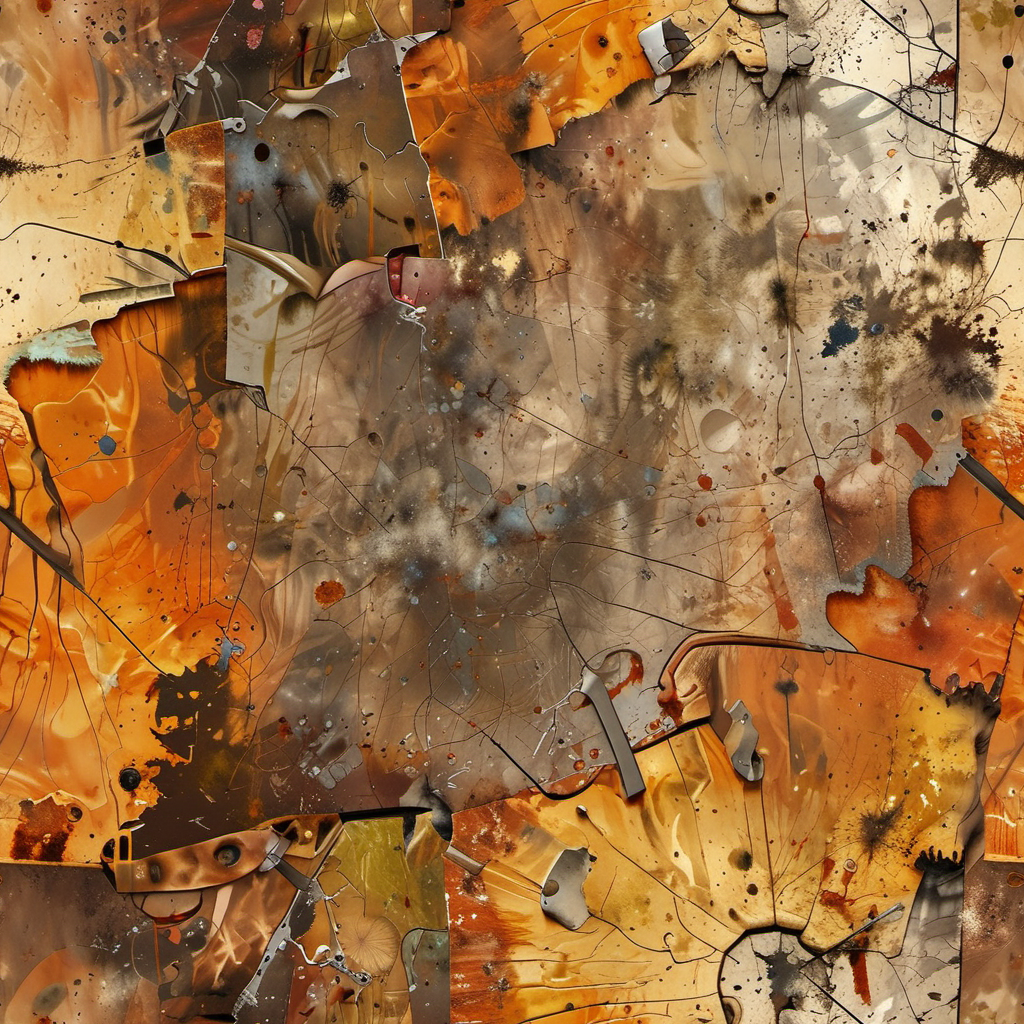
Generation parameters embedded in this image by AUTOMATIC1111 Stable Diffusion web UI or a fork of it (Forge, ...) (PNG 'parameters' text chunk):
texture raw pbr albedo texture
natural surface geometric rusty dusty metal  spaceship-plating !colour paint splash! feature.splatter feature.grit feature.scratches feature.cracks
  top down close-up top down close-up, grit, (rust:0.65), cracks, cracked surface, subtle messy, dust, weary, edges rusty dusty, surface scratches, peeled sun bleeched paint, smudges, crumbles, rugged, used
Negative prompt: visible shadows, strong lights and shadows, sharp shadows, strong lights, blurry, photo-description, brand, right, name, logo, imprint, copyright, watermark, text, white text, signature, downloaded, company-branding, ugly, deformed, noisy, blurry, new, unused
Steps: 8, Sampler: Euler A SGMUniform, CFG scale: 1.5, Seed: 427023305, Size: 1024x1024, Model hash: 384fad53eb, Model: cinematix-lcm-L4, Tiling: True, Version: f0.0.17v1.8.0rc-latest-276-g29be1da7